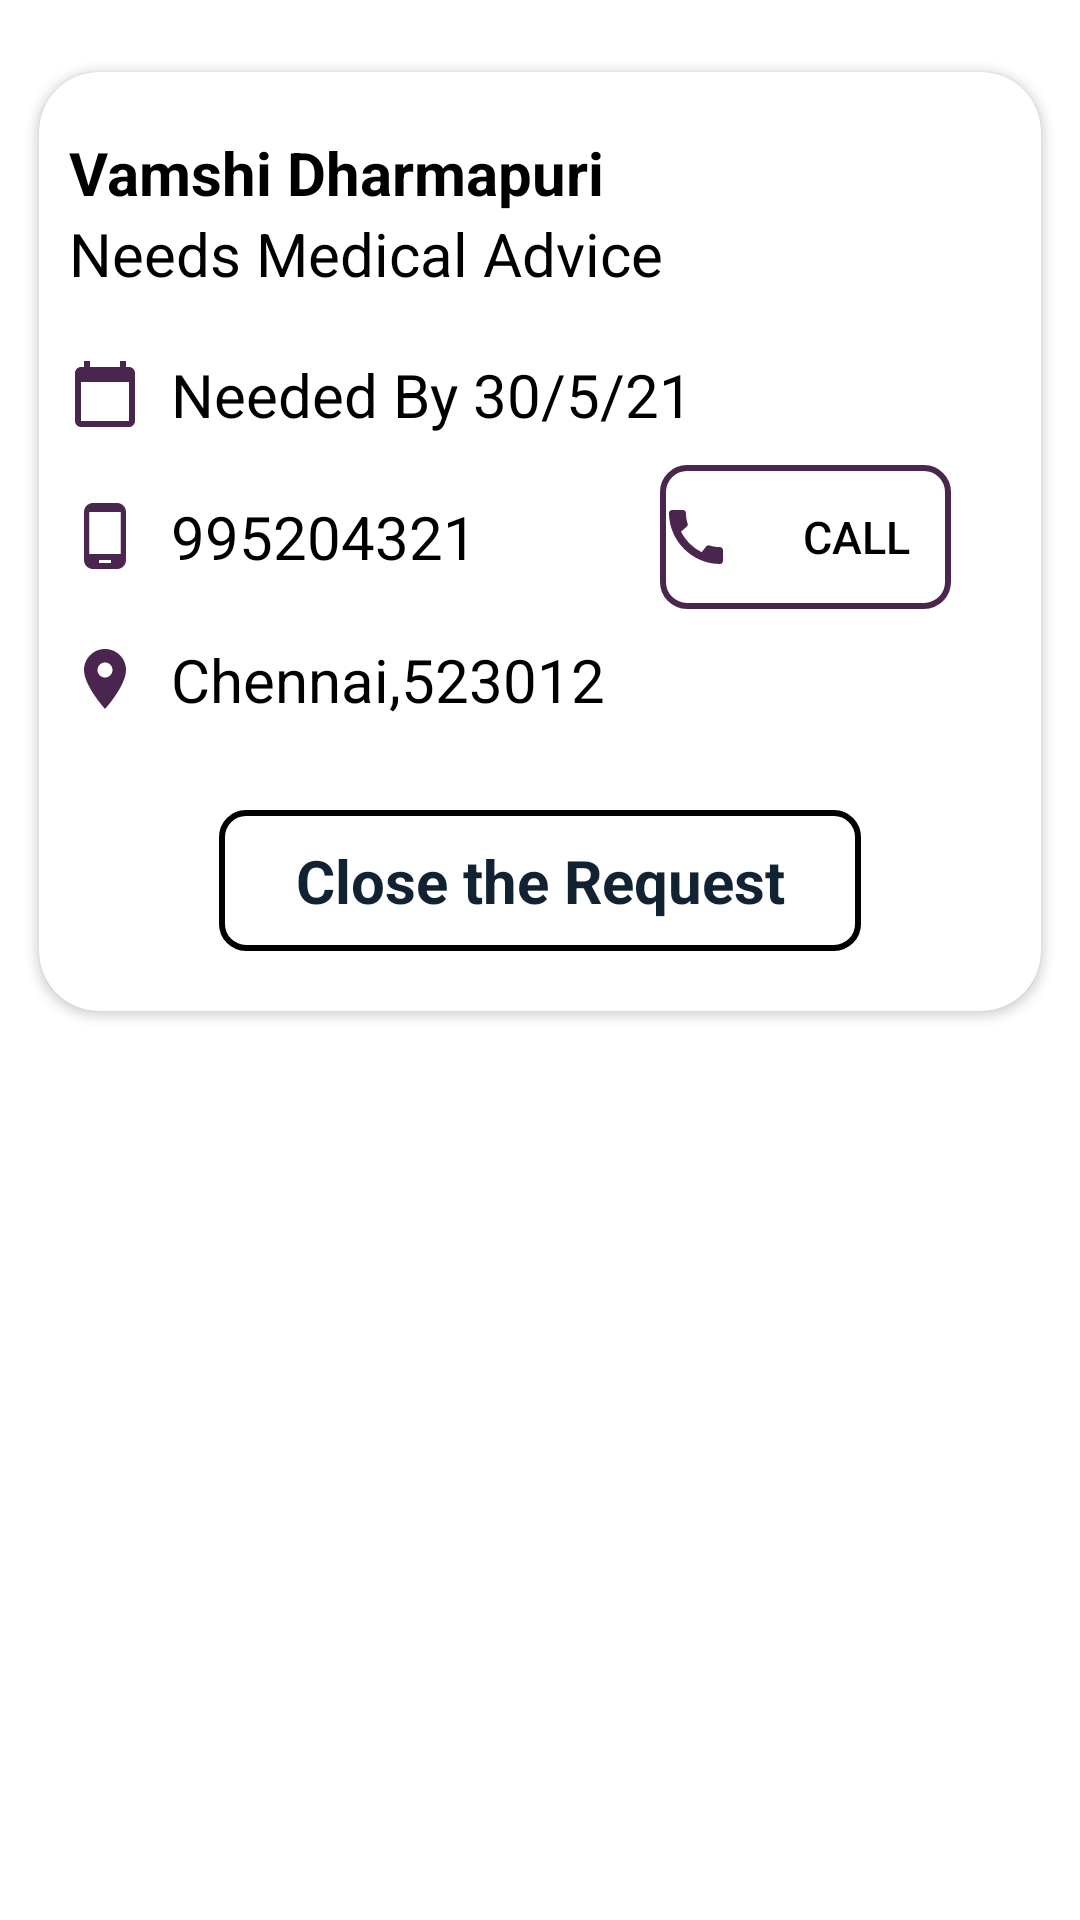

The Android layout XML behind this screen, and the referenced resources:
<!-- AndroidManifest.xml: application theme Theme.Projectcovid19 -->
<!-- res/layout/request_item.xml -->
<?xml version="1.0" encoding="utf-8"?>
<androidx.constraintlayout.widget.ConstraintLayout
    xmlns:android="http://schemas.android.com/apk/res/android"
    xmlns:app="http://schemas.android.com/apk/res-auto"
    android:layout_width="match_parent"
    android:layout_height="match_parent">

    <LinearLayout
        android:layout_width="match_parent"
        android:layout_height="wrap_content"
        android:orientation="vertical"
        app:layout_constraintEnd_toEndOf="parent"
        app:layout_constraintStart_toStartOf="parent"
        app:layout_constraintTop_toTopOf="parent">

        <androidx.cardview.widget.CardView
            android:layout_width="match_parent"
            android:layout_height="wrap_content"
            android:layout_marginStart="5dp"
            android:layout_marginTop="15dp"
            android:layout_marginEnd="5dp"
            app:cardBackgroundColor="#fff"
            app:cardCornerRadius="20dp"
            app:cardPreventCornerOverlap="true"
            app:cardUseCompatPadding="true">

            <LinearLayout

                android:layout_width="match_parent"
                android:layout_height="wrap_content"
                android:layout_marginStart="10dp"
                android:layout_marginTop="10dp"
                android:layout_marginEnd="10dp"

                android:layout_marginBottom="20dp"
                android:orientation="vertical">


                <TextView
                    android:id="@+id/username"
                    android:layout_width="match_parent"
                    android:layout_height="wrap_content"
                    android:layout_marginTop="10dp"
                    android:text="Vamshi Dharmapuri"
                    android:textColor="#000"
                    android:textSize="20dp"
                    android:textStyle="bold" />

                <TextView
                    android:id="@+id/request"
                    android:layout_width="match_parent"
                    android:layout_height="wrap_content"
                    android:text="Needs Medical Advice"
                    android:textColor="#000"
                    android:layout_marginBottom="10dp"
                    android:textSize="20dp" />



                    <TextView
                        android:id="@+id/finaldate"
                        android:layout_width="match_parent"
                        android:layout_height="wrap_content"
                        android:paddingTop="10dp"
                        android:paddingBottom="10dp"
                        android:textSize="20dp"
                        android:drawablePadding="10dp"
                        android:drawableLeft="@drawable/ic_baseline_calendar_today_24"
                        android:text="Needed By 30/5/21"
                        android:textColor="#000" />
                <LinearLayout
                    android:layout_width="match_parent"
                    android:layout_height="wrap_content"
                    android:gravity="center"
                    android:orientation="horizontal">
                    <TextView
                        android:id="@+id/phoneno"
                        android:layout_width="match_parent"
                        android:layout_height="wrap_content"
                        android:paddingTop="10dp"
                        android:layout_weight="0.5"
                        android:paddingBottom="10dp"
                        android:textSize="20dp"
                        android:drawablePadding="10dp"
                        android:drawableLeft="@drawable/ic_baseline_phone_android_24"
                        android:text="995204321"
                        android:textColor="#000" />
                    <Button
                        android:id="@+id/call"
                        android:layout_width="match_parent"
                        android:layout_height="wrap_content"
                        android:layout_marginEnd="20dp"
                        android:layout_marginStart="40dp"
                        android:layout_weight="0.5"
                        android:drawablePadding="10dp"
                        android:background="@drawable/button_border"
                        android:drawableLeft="@drawable/ic_baseline_call_24"
                        app:backgroundTint="@null"
                        android:textSize="15dp"
                        android:text="Call"
                        android:textColor="#000" />
                </LinearLayout>

                <TextView
                    android:id="@+id/address"
                    android:layout_width="match_parent"
                    android:layout_height="wrap_content"
                    android:paddingTop="10dp"
                    android:paddingBottom="10dp"
                    android:drawableLeft="@drawable/ic_baseline_location_on_24"
                    android:drawablePadding="10dp"
                    android:textSize="20dp"
                    android:text="Chennai,523012"
                    android:textColor="#000" />
                <LinearLayout
                    android:layout_width="match_parent"
                    android:layout_height="wrap_content"
                    android:gravity="center"
                    android:layout_marginTop="20dp"
                    android:orientation="horizontal">
                    <TextView
                        android:id="@+id/delete"
                        android:layout_width="match_parent"
                        android:layout_height="wrap_content"
                        android:layout_weight="0.5"
                        android:paddingBottom="10dp"
                        android:paddingTop="10dp"
                        android:background="@drawable/textbox_background"
                        android:layout_marginStart="50dp"
                        android:layout_marginEnd="50dp"
                        android:textSize="20dp"
                        android:gravity="center"
                        android:drawablePadding="10dp"
                        android:textColor="#123"
                        android:textStyle="bold"
                        android:text="Close the Request"
                         />

                </LinearLayout>

            </LinearLayout>



        </androidx.cardview.widget.CardView>

    </LinearLayout>

</androidx.constraintlayout.widget.ConstraintLayout>
<!-- resources referenced by this layout -->
<resources>
  <!-- drawable button_border (drawable) -->
  <?xml version="1.0" encoding="utf-8"?>
  <shape xmlns:android="http://schemas.android.com/apk/res/android"
      android:shape="rectangle">
      <corners
          android:radius="8dp"/>
      <stroke
          android:color="#4A264E"
          android:width="2dp"/>
  
  </shape>
  <!-- drawable ic_baseline_calendar_today_24 (drawable) -->
  <vector android:height="24dp" android:tint="#4A264E"
      android:viewportHeight="24" android:viewportWidth="24"
      android:width="24dp" xmlns:android="http://schemas.android.com/apk/res/android">
      <path android:fillColor="@android:color/white" android:pathData="M20,3h-1L19,1h-2v2L7,3L7,1L5,1v2L4,3c-1.1,0 -2,0.9 -2,2v16c0,1.1 0.9,2 2,2h16c1.1,0 2,-0.9 2,-2L22,5c0,-1.1 -0.9,-2 -2,-2zM20,21L4,21L4,8h16v13z"/>
  </vector>
  <!-- drawable ic_baseline_call_24 (drawable) -->
  <vector android:height="24dp" android:tint="#4A264E"
      android:viewportHeight="24" android:viewportWidth="24"
      android:width="24dp" xmlns:android="http://schemas.android.com/apk/res/android">
      <path android:fillColor="@android:color/white" android:pathData="M20.01,15.38c-1.23,0 -2.42,-0.2 -3.53,-0.56 -0.35,-0.12 -0.74,-0.03 -1.01,0.24l-1.57,1.97c-2.83,-1.35 -5.48,-3.9 -6.89,-6.83l1.95,-1.66c0.27,-0.28 0.35,-0.67 0.24,-1.02 -0.37,-1.11 -0.56,-2.3 -0.56,-3.53 0,-0.54 -0.45,-0.99 -0.99,-0.99H4.19C3.65,3 3,3.24 3,3.99 3,13.28 10.73,21 20.01,21c0.71,0 0.99,-0.63 0.99,-1.18v-3.45c0,-0.54 -0.45,-0.99 -0.99,-0.99z"/>
  </vector>
  <!-- drawable ic_baseline_location_on_24 (drawable) -->
  <vector android:height="24dp" android:tint="#4A264E"
      android:viewportHeight="24" android:viewportWidth="24"
      android:width="24dp" xmlns:android="http://schemas.android.com/apk/res/android">
      <path android:fillColor="@android:color/white" android:pathData="M12,2C8.13,2 5,5.13 5,9c0,5.25 7,13 7,13s7,-7.75 7,-13c0,-3.87 -3.13,-7 -7,-7zM12,11.5c-1.38,0 -2.5,-1.12 -2.5,-2.5s1.12,-2.5 2.5,-2.5 2.5,1.12 2.5,2.5 -1.12,2.5 -2.5,2.5z"/>
  </vector>
  <!-- drawable ic_baseline_phone_android_24 (drawable) -->
  <vector android:height="24dp" android:tint="#4A264E"
      android:viewportHeight="24" android:viewportWidth="24"
      android:width="24dp" xmlns:android="http://schemas.android.com/apk/res/android">
      <path android:fillColor="@android:color/white" android:pathData="M16,1L8,1C6.34,1 5,2.34 5,4v16c0,1.66 1.34,3 3,3h8c1.66,0 3,-1.34 3,-3L19,4c0,-1.66 -1.34,-3 -3,-3zM14,21h-4v-1h4v1zM17.25,18L6.75,18L6.75,4h10.5v14z"/>
  </vector>
  <!-- drawable textbox_background (drawable) -->
  <?xml version="1.0" encoding="utf-8"?>
  <shape xmlns:android="http://schemas.android.com/apk/res/android"
      android:shape="rectangle">
      <corners
          android:radius="8dp"/>
      <stroke
          android:color="#000"
          android:width="2dp"/>
  </shape>
  <style name="Theme.Projectcovid19" parent="Theme.MaterialComponents.DayNight.NoActionBar">
          
          <item name="colorPrimary">@color/purple_500</item>
          <item name="colorPrimaryVariant">@color/black</item>
          <item name="colorOnPrimary">@color/white</item>
          
          <item name="colorSecondary">@color/teal_200</item>
          <item name="colorSecondaryVariant">@color/teal_700</item>
          <item name="colorOnSecondary">@color/black</item>
          
          <item name="android:statusBarColor" tools:targetApi="l">?attr/colorPrimaryVariant</item>
          
      </style>
  <!-- not gathered from this repository: default colours our renderer supplied (Android Studio template values) -->
  <color name="purple_500">#FF6200EE</color>
  <color name="teal_200">#FF03DAC5</color>
  <color name="teal_700">#FF018786</color>
  <color name="black">#FF000000</color>
  <color name="white">#FFFFFFFF</color>
</resources>
